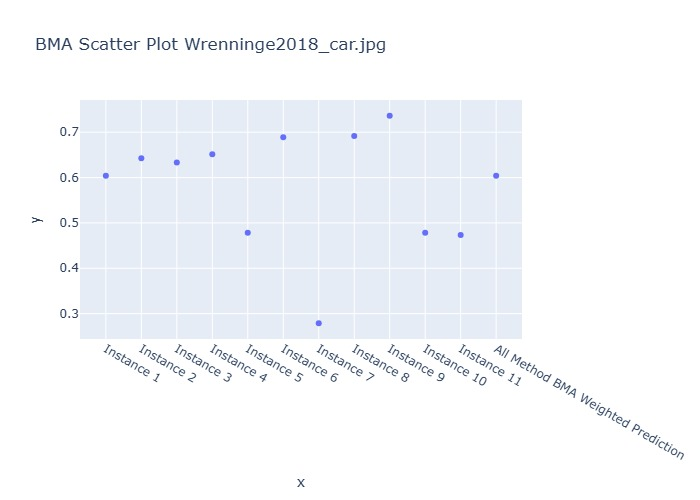

The file beside this chart, header and first rows:
Instance, BMA Weighted Prediction
Instance 1, 0.6043
Instance 2, 0.6426
Instance 3, 0.6332
Instance 4, 0.6515
Instance 5, 0.4783
Instance 6, 0.689
Instance 7, 0.2787
Instance 8, 0.6914
Instance 9, 0.7364
Instance 10, 0.4783
Instance 11, 0.4735
All Method BMA Weighted Prediction, 0.6043
